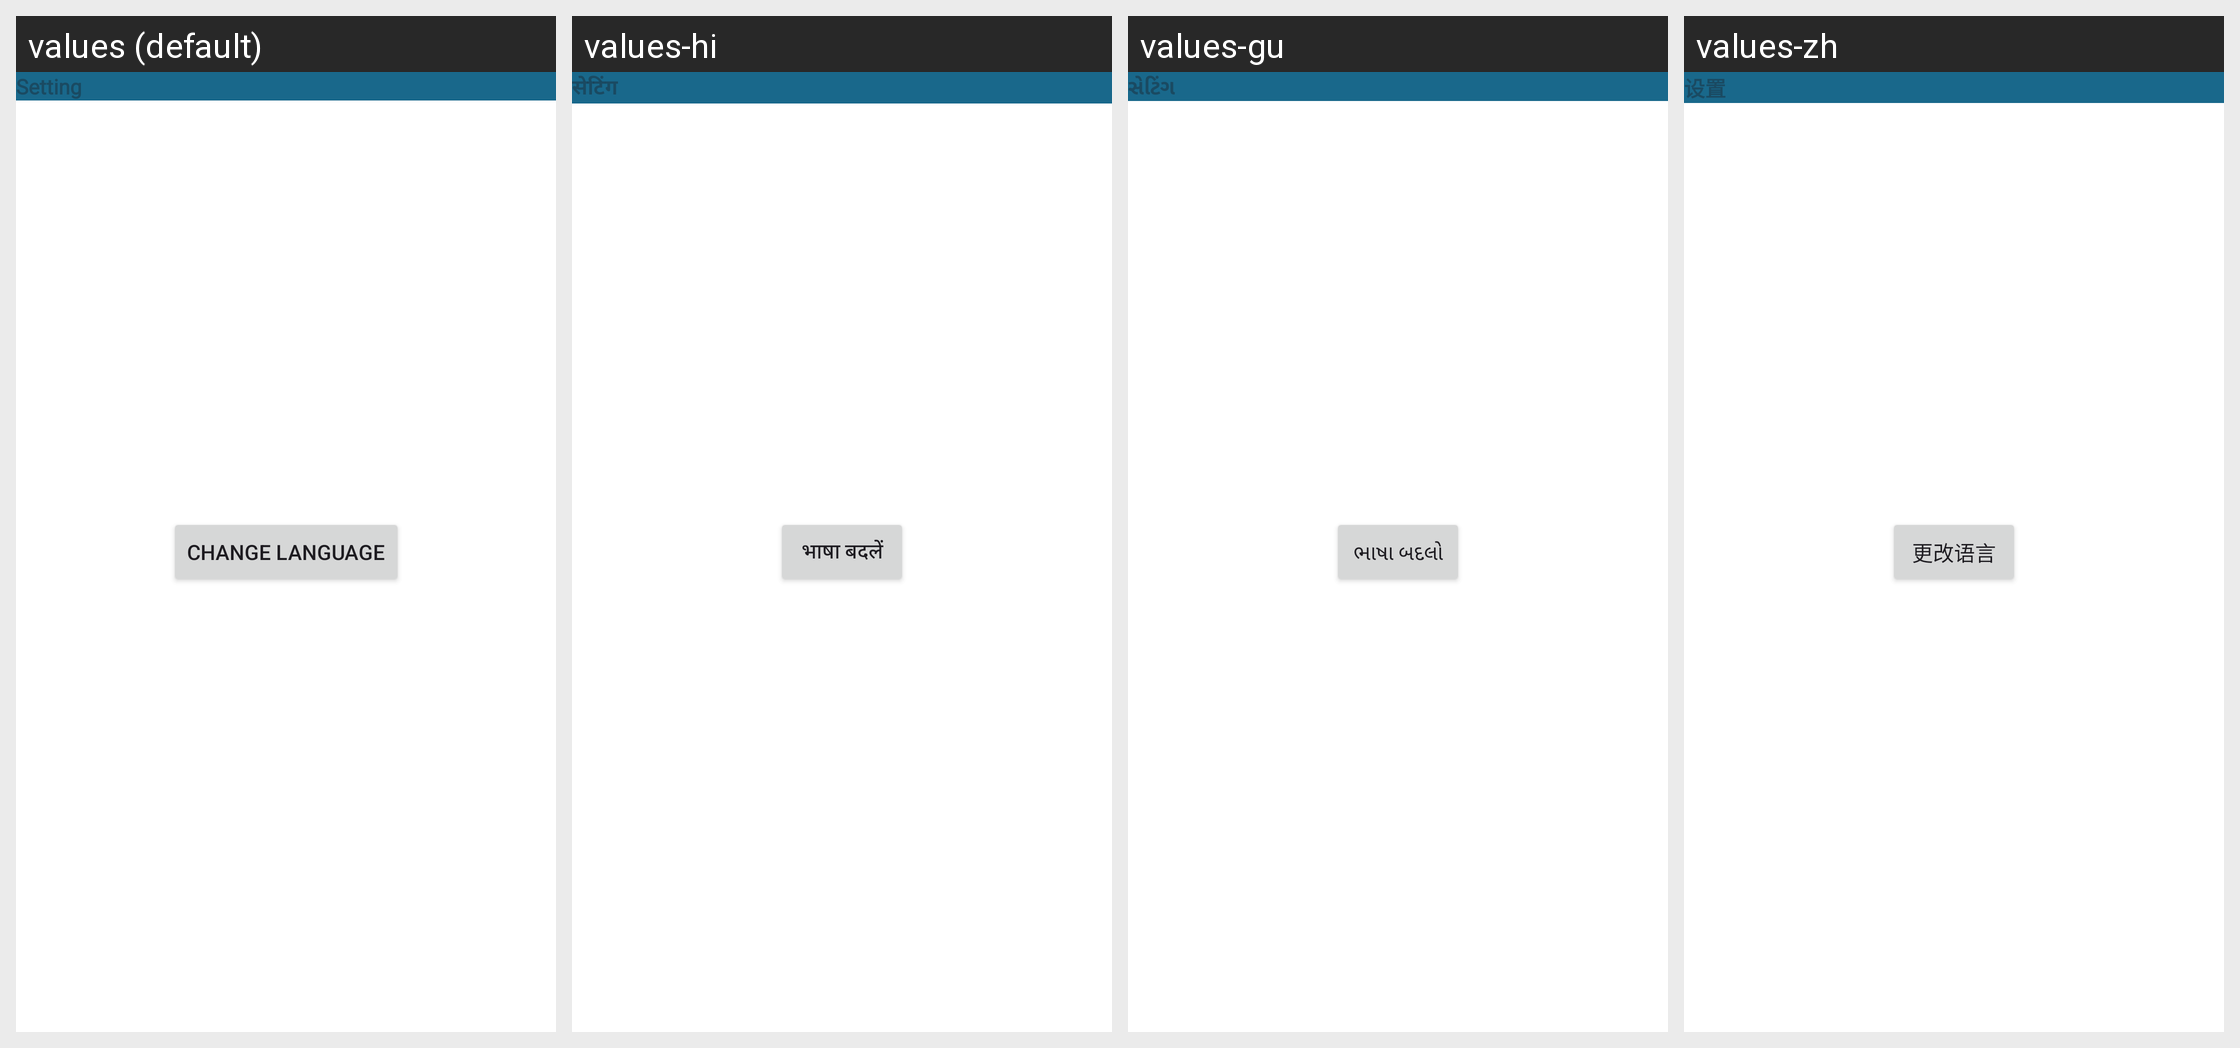

This grid shows one Android layout under several languages. Give, for every string resource on the screen, its name, the default text and each shown locale's text.
Android screen res/layout/activity_setting.xml rendered under 4 locales, left to right: values (default), values-hi, values-gu, values-zh. Device: Nexus 5 (rendered at 1080×1920; each locale shown at half size, 540×960, under a caption strip naming it); theme Theme.ExpenceManager.
Strings drawn on this screen, with the default value and each locale's value (text and hints the layout hard-codes, and strings that could not be matched under every locale, appear in the picture but are not listed):

settings
  values: Setting
  values-hi: सेटिंग
  values-gu: સેટિંગ
  values-zh: 设置

change_language
  values: Change Language
  values-hi: भाषा बदलें
  values-gu: ભાષા બદલો
  values-zh: 更改语言
